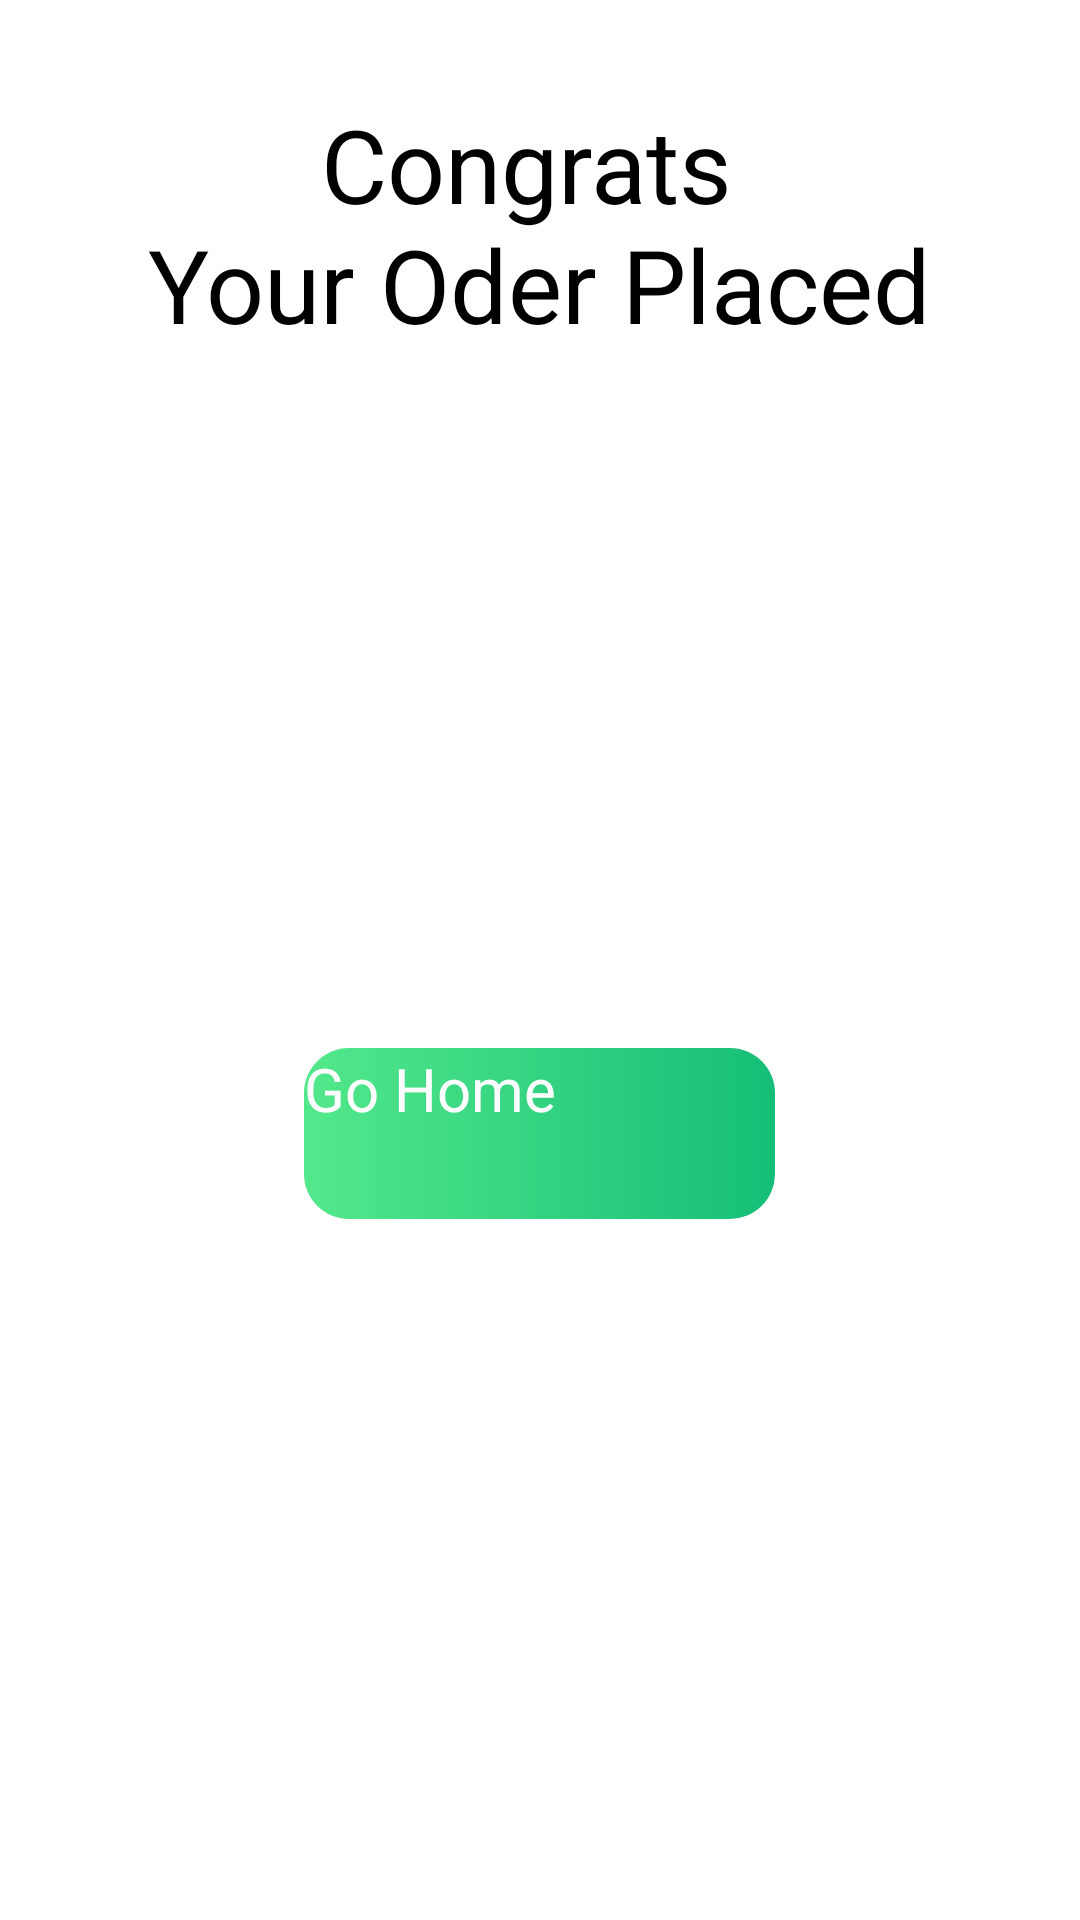

Reconstruct the res/layout file that produces this screen, plus the resources it refers to.
<!-- AndroidManifest.xml: application theme Theme.FoodOdering -->
<!-- res/layout/fragment_congrats_bottom_sheet.xml -->
<?xml version="1.0" encoding="utf-8"?>
<FrameLayout xmlns:android="http://schemas.android.com/apk/res/android"
    xmlns:app="http://schemas.android.com/apk/res-auto"
    xmlns:tools="http://schemas.android.com/tools"
    android:layout_width="match_parent"
    android:layout_height="700dp"
    android:background="@color/white"
    tools:context=".Activity.CongratsBottomSheetFragment">

    

    <LinearLayout
        android:layout_width="match_parent"
        android:layout_height="match_parent"
        android:orientation="vertical">

        <TextView
            android:layout_width="wrap_content"
            android:layout_height="wrap_content"
            android:layout_gravity="center_horizontal"
            android:layout_marginTop="32dp"
            android:text="@string/congrats_nyour_oder_placed"
            android:textAlignment="center"
            android:textSize="34sp" />

        <ImageView
            android:id="@+id/imageView5"
            android:layout_width="200dp"
            android:layout_height="200dp"

            android:layout_gravity="center"
            android:src="@drawable/icon_congrats" />

        <androidx.appcompat.widget.AppCompatButton
            android:id="@+id/go_homeButton"
            android:layout_gravity="center"
            android:layout_marginTop="32dp"
            android:textAllCaps="false"
            android:layout_width="157dp"
            android:textSize="20sp"
            android:textColor="@color/white"
            android:layout_height="57dp"
            android:background="@drawable/greenbuttongradient"
            android:text="Go Home" />
    </LinearLayout>

</FrameLayout>
<!-- resources referenced by this layout -->
<resources>
  <color name="white">#FFFFFFFF</color>
  <!-- drawable greenbuttongradient (drawable) -->
  <?xml version="1.0" encoding="utf-8"?>
  <shape xmlns:android="http://schemas.android.com/apk/res/android">
      <corners
          android:radius="15dp"/>
  
      <gradient
          android:startColor="#53E88B"
          android:endColor="#15BE77"/>
  </shape>
  <string name="congrats_nyour_oder_placed">Congrats \nYour Oder Placed</string>
</resources>
